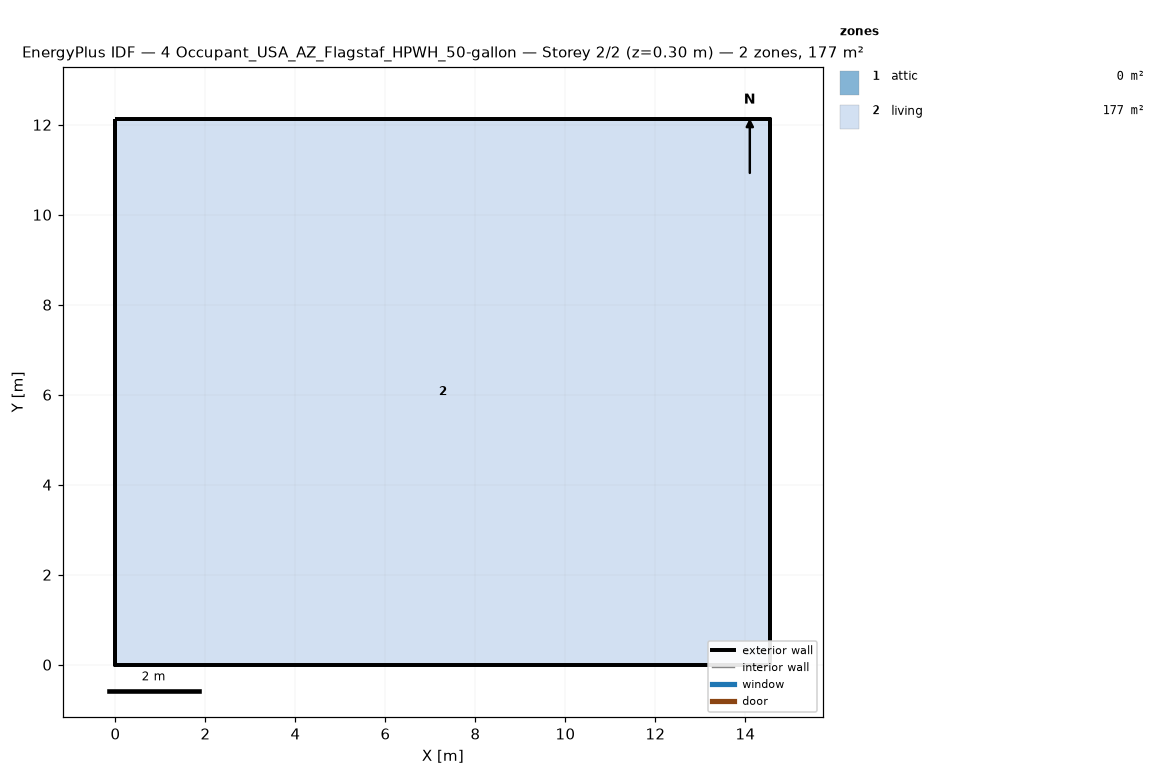
=== STOREY PLAN SPEC (per zone: floor XY polygon, exterior-wall plan segments, windows/doors) ===
zone 1: attic  (0.0 m²)
  exterior wall: (14.55, 0.00) – (14.55, 12.13) – (14.55, 6.06)  [18.2 m]
  exterior wall: (0.00, 12.13) – (0.00, 0.00) – (0.00, 6.06)  [18.2 m]
zone 2: living  (176.5 m²)
  floor: (0.00, 0.00) (0.00, 12.13) (14.55, 12.13) (14.55, 0.00)
  exterior wall: (0.00, 0.00) – (14.55, 0.00)  [14.6 m]
  exterior wall: (14.55, 0.00) – (14.55, 12.13)  [12.1 m]
  exterior wall: (14.55, 12.13) – (0.00, 12.13)  [14.6 m]
  exterior wall: (0.00, 12.13) – (0.00, 0.00)  [12.1 m]

=== DERIVED (storey summary) ===
Building: 4 Occupant_USA_AZ_Flagstaf_HPWH_50-gallon
Storey: 2 of 2  (floor level z = 0.30 m)
Storey gross floor area: 176.5 m²
Zones on this storey: 2
  - attic: floor 0.0 m²; exterior wall 36.4 m (24.5 m²); WWR 0.0%
  - living: floor 176.5 m²; exterior wall 53.4 m (146.4 m²); WWR 0.0%
Zone adjacency: (none detected)